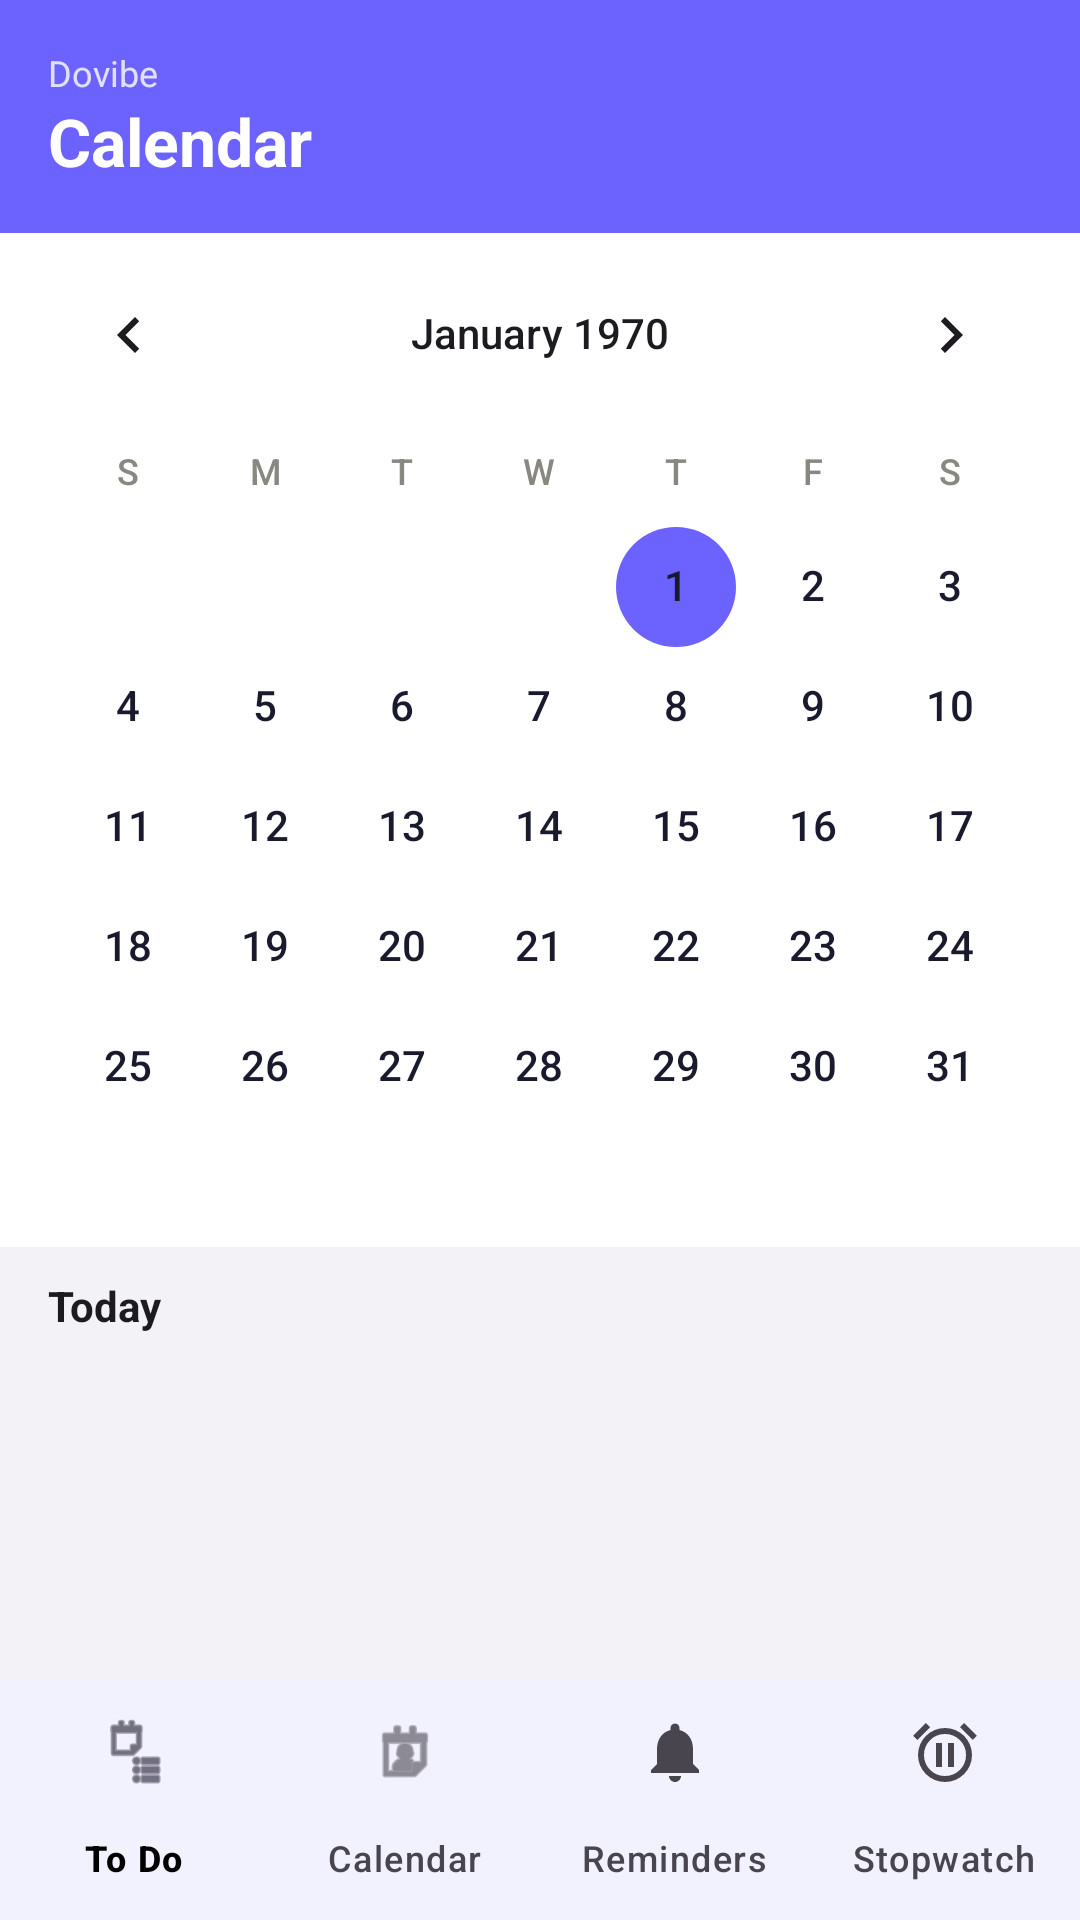

Write the Android layout XML for this screen, with the resource values it uses.
<!-- AndroidManifest.xml: application theme Theme.DoVibe -->
<!-- res/layout/activity_calender.xml -->
<?xml version="1.0" encoding="utf-8"?>
<LinearLayout
    xmlns:android="http://schemas.android.com/apk/res/android"
    xmlns:app="http://schemas.android.com/apk/res-auto"
    android:layout_width="match_parent"
    android:layout_height="match_parent"
    android:orientation="vertical"
    android:background="?android:attr/windowBackground">

    
    <LinearLayout
        android:layout_width="match_parent"
        android:layout_height="wrap_content"
        android:orientation="vertical"
        android:background="@color/header_bg"
        android:paddingStart="16dp" android:paddingEnd="16dp"
        android:paddingTop="16dp" android:paddingBottom="16dp">
        <TextView android:layout_width="wrap_content" android:layout_height="wrap_content"
            android:text="Dovibe" android:textColor="#CCFFFFFF" android:textSize="12sp"/>
        <TextView android:layout_width="wrap_content" android:layout_height="wrap_content"
            android:text="Calendar" android:textColor="#FFFFFF" android:textSize="22sp" android:textStyle="bold"/>
    </LinearLayout>

    
    <CalendarView
        android:id="@+id/calendarView"
        android:layout_width="match_parent"
        android:layout_height="wrap_content"
        android:background="?attr/colorSurface"
        android:dateTextAppearance="@style/CalendarDateText"
        android:weekDayTextAppearance="@style/CalendarWeekText"/>

    
    <TextView
        android:id="@+id/tvSelectedDate"
        android:layout_width="match_parent"
        android:layout_height="wrap_content"
        android:paddingStart="16dp" android:paddingEnd="16dp"
        android:paddingTop="10dp" android:paddingBottom="6dp"
        android:textSize="14sp" android:textStyle="bold"
        android:textColor="?android:attr/textColorPrimary"
        android:text="Today"/>

    
    <TextView
        android:id="@+id/tvNoTasks"
        android:layout_width="match_parent"
        android:layout_height="wrap_content"
        android:text="No tasks for this day 🎉"
        android:textColor="?android:attr/textColorSecondary"
        android:textSize="14sp"
        android:gravity="center" android:paddingTop="20dp"
        android:visibility="gone"/>

    
    <androidx.recyclerview.widget.RecyclerView
        android:id="@+id/rvCalendarTasks"
        android:layout_width="match_parent"
        android:layout_height="0dp"
        android:layout_weight="1"
        android:paddingStart="12dp" android:paddingEnd="12dp"
        android:paddingBottom="8dp" android:clipToPadding="false"/>

    
    <com.google.android.material.bottomnavigation.BottomNavigationView
        android:id="@+id/bottomNav"
        android:layout_width="match_parent"
        android:layout_height="wrap_content"
        android:background="?attr/colorSurface"
        app:labelVisibilityMode="labeled"
        app:menu="@menu/bottom_nav_menu"/>

</LinearLayout>
<!-- resources referenced by this layout -->
<resources>
  <color name="header_bg">#6C63FF</color>
  <style name="CalendarDateText" parent="android:Widget.TextView">
          <item name="android:textColor">#1A1A2E</item>
          <item name="android:textSize">14sp</item>
      </style>
  <style name="CalendarWeekText" parent="android:Widget.TextView">
          <item name="android:textColor">#888780</item>
          <item name="android:textSize">12sp</item>
      </style>
  <style name="Theme.DoVibe" parent="Theme.Material3.Light.NoActionBar">
  
          
          <item name="colorPrimary">#6C63FF</item>
          <item name="colorOnPrimary">#FFFFFF</item>
  
          
          <item name="colorSecondary">#6C63FF</item>
          <item name="colorOnSecondary">#FFFFFF</item>
  
          
          <item name="colorSurface">#FFFFFF</item>
          <item name="colorOnSurface">#000000</item>
  
          
          <item name="android:colorBackground">#F2F2F7</item>
  
          
          <item name="colorPrimaryContainer">#6C63FF</item>
          <item name="colorOnPrimaryContainer">#FFFFFF</item>
  
      </style>
</resources>
